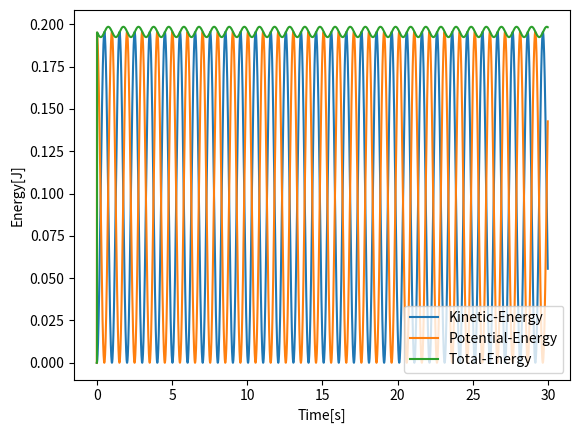

Here is the Python script that generated this plot:
import numpy as np
import os
import matplotlib.pyplot as plt
from scipy.constants import g

class PendulumConfig:

    def __init__(self, init_theta, init_omega, time_resolution, pendulum_length, max_steps, pendulum_mass):
        self.init_theta = init_theta
        self.init_omega = init_omega
        self.time_resolution = time_resolution
        self.pendulum_length = pendulum_length
        self.max_steps = max_steps
        self.pendulum_mass = pendulum_mass

class Pendulum:

    def __init__(self, pendulum_config):
        self.config = pendulum_config
        self.time_vec = np.zeros(self.config.max_steps)
        self.theta_vec = np.zeros(self.config.max_steps)
        self.omega_vec = np.zeros(self.config.max_steps)
        self.total_energy = np.zeros(self.config.max_steps)
        self.kinetic_energy = np.zeros(self.config.max_steps)
        self.potential_energy = np.zeros(self.config.max_steps)
        self.theta_vec[0] = self.config.init_theta
        self.omega_vec[0] = self.config.init_omega
        self.kinetic_energy[0] = 0.5 * self.config.pendulum_mass * self.config.pendulum_length ** 2 * \
                                                                                            self.omega_vec[0] ** 2
        self.potential_energy[0] = 0.5 * self.config.pendulum_mass * self.config.pendulum_length**2 *\
                                                                                            self.omega_vec[0] ** 2
        self.total_energy[0] = self.kinetic_energy[0] + self.potential_energy[0]

    def calculate_kinetic_energy(self, omega):
        return 0.5 * self.config.pendulum_mass * self.config.pendulum_length**2 * omega**2

    def calculate_potential_energy(self, theta):
        return self.config.pendulum_mass * g * self.config.pendulum_length * (1 - np.cos(theta))

    def euler_method(self):
        for step in range(1, self.config.max_steps):
            omega_old = self.omega_vec[step-1]
            theta_old = self.theta_vec[step-1]
            omega = omega_old - (g / self.config.pendulum_length) * np.sin(theta_old) * self.config.time_resolution
            theta = theta_old + omega_old * self.config.time_resolution
            self.kinetic_energy[step] = self.calculate_kinetic_energy(omega)
            self.potential_energy[step] = self.calculate_potential_energy(theta)
            self.total_energy[step] = self.kinetic_energy[step-1] + self.potential_energy[step-1]
            self.time_vec[step] = self.config.time_resolution * step
            self.theta_vec[step] = theta
            self.omega_vec[step] = omega

    def euler_cromer_method(self):

        for step in range(1, self.config.max_steps):
            omega_old = self.omega_vec[step-1]
            theta_old = self.theta_vec[step-1]
            omega = omega_old - (g / self.config.pendulum_length) * np.sin(theta_old) * self.config.time_resolution
            theta = theta_old + omega * self.config.time_resolution
            self.kinetic_energy[step] = self.calculate_kinetic_energy(omega)
            self.potential_energy[step] = self.calculate_potential_energy(theta)
            self.total_energy[step] = self.kinetic_energy[step-1] + self.potential_energy[step-1]
            self.time_vec[step] = self.config.time_resolution * step
            self.theta_vec[step] = theta
            self.omega_vec[step] = omega


    def draw_plot(self, type, confirm_save='', show_plot=False):
        plt.figure(0)
        if type == 'oscillation':
            plt.plot(self.time_vec, self.theta_vec)
            plt.xlabel('Time[s]')
            plt.ylabel('Velocity[rad/s]')
        elif type == 'energy':
            plt.plot(self.time_vec, self.kinetic_energy, label='Kinetic-Energy')
            plt.plot(self.time_vec, self.potential_energy, label='Potential-Energy')
            plt.plot(self.time_vec, self.total_energy, label='Total-Energy')
            plt.xlabel('Time[s]')
            plt.ylabel('Energy[J]')
            plt.legend(loc='lower right')

            if confirm_save != '':
                script_path = os.path.dirname(os.path.abspath(__file__))
                plt.savefig(os.path.join(script_path, confirm_save))
        else:
            raise Exception("Plot type not valid. Valid types: 'oscillation', 'energy'.")

        if show_plot:
            plt.show()

#theta0, omega0, tau, g, l, numSteps
pendulum_config = PendulumConfig(0.2, 0, 0.01, 1, 3000, 1)
pendulum = Pendulum(pendulum_config)

#pendulum.euler_method()
pendulum.euler_cromer_method()

#pendulum.draw_plot('energy', 'euler_cromer.png')
pendulum.draw_plot('energy', show_plot=True)

# theta0 (the initial angle, in rad)
# omega0 (the initial angular velocity, in rad/s)
# tau (the time step)
# m (mass of the pendulum)
# g (gravitational constant)
# l (length of the pendulum)
# numSteps (number of time steps to take, in s)
